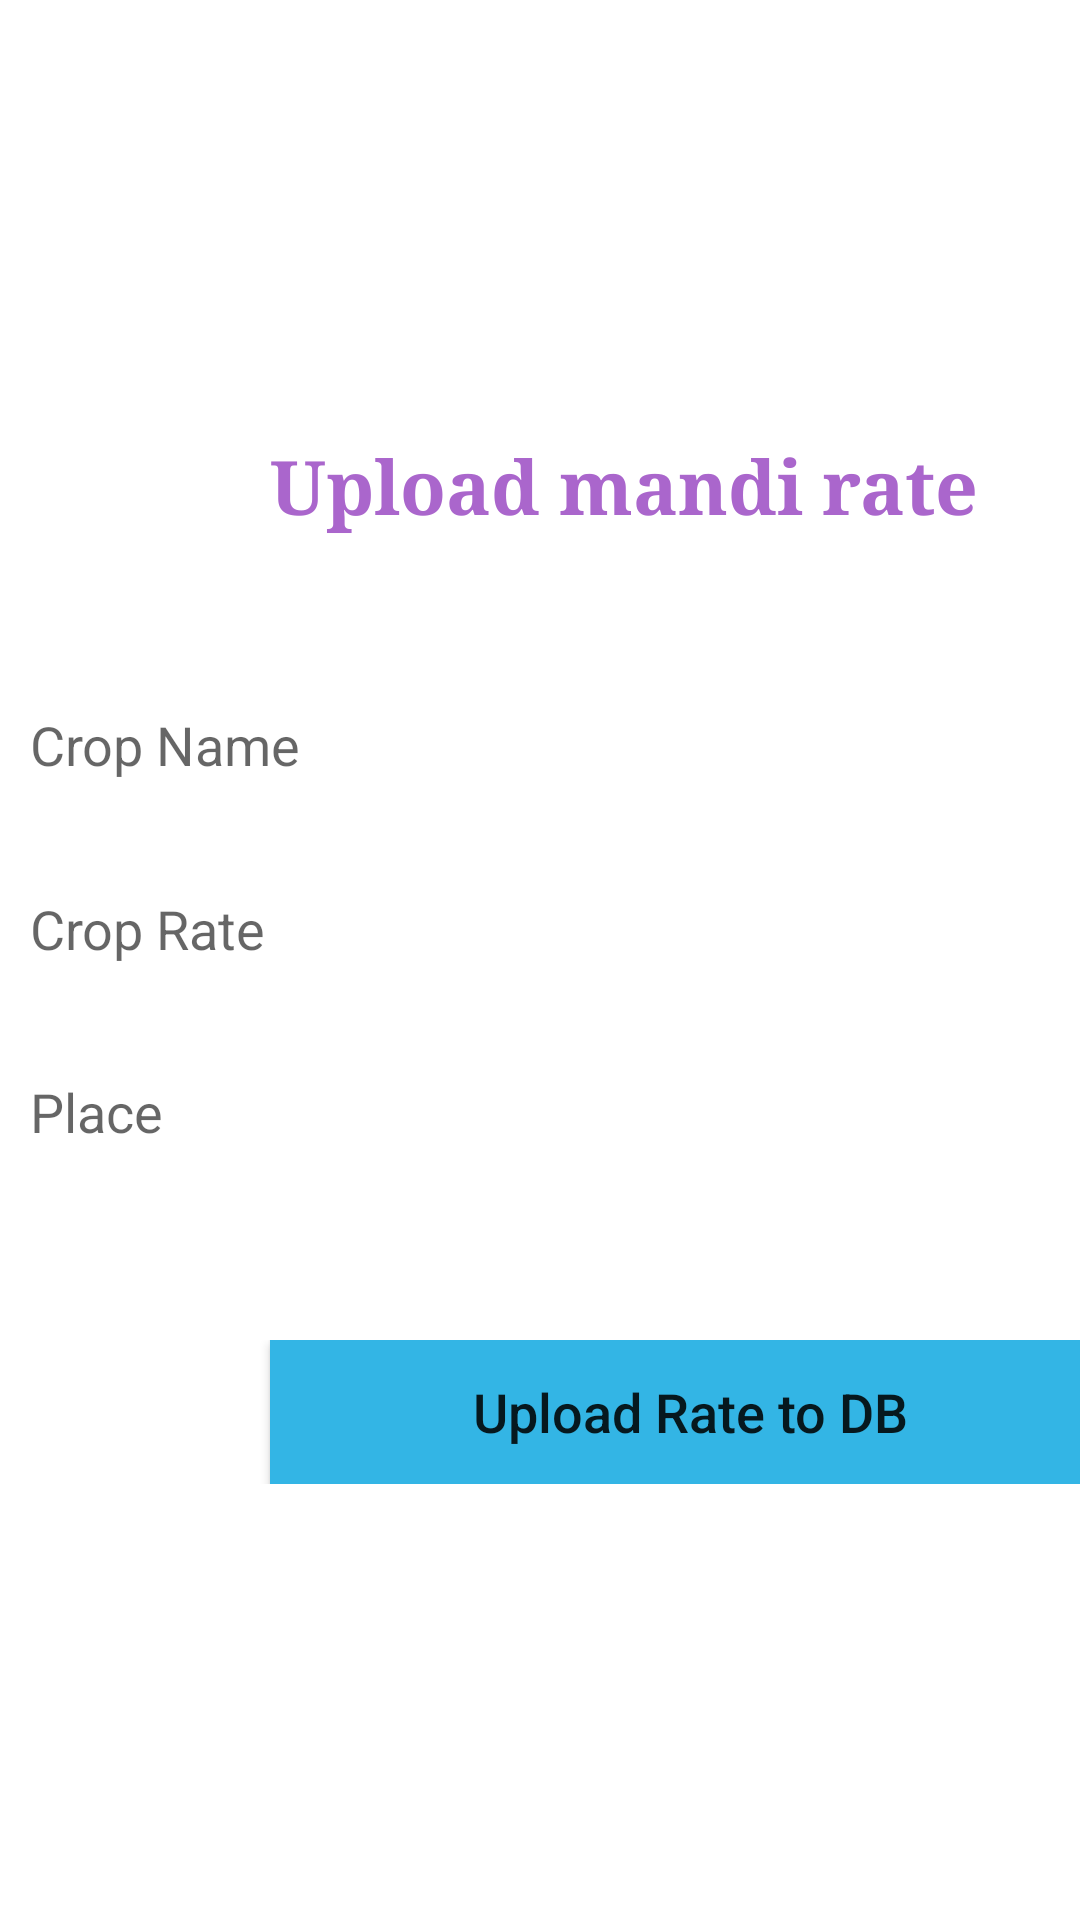

Produce the Android XML layout that renders to this screen, including the resource entries it uses.
<!-- AndroidManifest.xml: application theme AppTheme -->
<!-- res/layout/upload_rate.xml -->
<?xml version="1.0" encoding="utf-8"?>
<LinearLayout xmlns:android="http://schemas.android.com/apk/res/android"
    xmlns:app="http://schemas.android.com/apk/res-auto"
    xmlns:tools="http://schemas.android.com/tools"
    android:layout_width="match_parent"
    android:layout_height="match_parent"
    android:orientation="vertical"
    tools:context="com.akshay.crop_app.Register">

    <LinearLayout
        android:layout_width="match_parent"
        android:layout_height="wrap_content"
        android:layout_weight="15"
        android:weightSum="1">

    </LinearLayout>
    <LinearLayout
        android:layout_width="match_parent"
        android:layout_height="wrap_content"
        android:layout_weight="1"
        android:weightSum="1">

    </LinearLayout>
    <LinearLayout
        android:layout_width="match_parent"
        android:layout_height="wrap_content"
        android:layout_weight="6"
        android:weightSum="1">

        <TextView
            android:id="@+id/cTextView"
            android:layout_width="wrap_content"
            android:layout_height="wrap_content"
            android:layout_gravity="center"
            android:layout_marginLeft="90sp"
            android:layout_weight="0.50"
            android:text="Upload mandi rate"
            android:textColor="@android:color/holo_purple"
            android:textSize="25sp"
            android:textStyle="bold"
            android:typeface="serif" />
    </LinearLayout>


    <LinearLayout
        android:layout_width="match_parent"
        android:layout_height="wrap_content"
        android:layout_weight="9"
        android:weightSum="1">

        <EditText
            android:id="@+id/crop_name"
            android:layout_width="385dp"
            android:layout_height="wrap_content"
            android:layout_gravity="center"
            android:layout_marginLeft="10sp"
            android:layout_weight="0.38"
            android:background="@drawable/compl"
            android:ems="10"
            android:hint="Crop Name"
            android:inputType="textPersonName" />
    </LinearLayout>

    <LinearLayout
        android:layout_width="match_parent"
        android:layout_height="wrap_content"
        android:layout_weight="0.625"
        android:weightSum="1">

        <EditText
            android:id="@+id/c_rate"
            android:layout_width="385dp"
            android:layout_height="wrap_content"
            android:layout_gravity="center"
            android:layout_marginLeft="10sp"
            android:layout_weight="0.30"
            android:background="@drawable/compl"
            android:ems="10"
            android:hint="Crop Rate"
            android:inputType="phone" />
    </LinearLayout>
    <LinearLayout
        android:layout_width="match_parent"
        android:layout_height="wrap_content"
        android:layout_weight="9"
        android:weightSum="1">

        <EditText
            android:id="@+id/c_place"
            android:layout_width="385dp"
            android:layout_height="wrap_content"
            android:layout_gravity="center"
            android:layout_marginLeft="10sp"
            android:layout_weight="0.42"
            android:background="@drawable/compl"
            android:ems="10"
            android:hint="Place" />
    </LinearLayout>
    <LinearLayout
        android:layout_width="match_parent"
        android:layout_height="wrap_content"
        android:layout_weight="0.625"
        android:weightSum="1">

    </LinearLayout>

    <LinearLayout
        android:layout_width="match_parent"
        android:layout_height="wrap_content"
        android:layout_weight="0.625"
        android:weightSum="1">

    </LinearLayout>

    <LinearLayout
        android:layout_width="match_parent"
        android:layout_height="wrap_content"
        android:layout_weight="2"
        android:weightSum="1">
    </LinearLayout>


    <LinearLayout
        android:layout_width="match_parent"
        android:layout_height="wrap_content"
        android:layout_weight="0.625"
        android:weightSum="1">

    </LinearLayout>

    <LinearLayout
        android:layout_width="match_parent"
        android:layout_height="wrap_content"
        android:weightSum="1">

        <Button
            android:id="@+id/mandi_btn"
            android:layout_width="280dp"
            android:layout_height="wrap_content"
            android:layout_gravity="center"
            android:layout_marginLeft="90sp"
            android:background="@android:color/holo_blue_light"
            android:text="Upload Rate to DB"
            android:textAllCaps="false"
            android:textSize="18sp" />
    </LinearLayout>

    <LinearLayout
        android:layout_width="match_parent"
        android:layout_height="wrap_content"
        android:layout_weight="0.625"
        android:weightSum="1">

    </LinearLayout>

    <LinearLayout
        android:layout_width="match_parent"
        android:layout_height="wrap_content"
        android:layout_weight="0.625"
        android:weightSum="1">

    </LinearLayout>

    <LinearLayout
        android:layout_width="match_parent"
        android:layout_height="wrap_content"
        android:layout_weight="7"
        android:weightSum="1">

    </LinearLayout>

    <LinearLayout
        android:layout_width="match_parent"
        android:layout_height="wrap_content"
        android:layout_weight="9"
        android:weightSum="1">

    </LinearLayout>
    <LinearLayout
        android:layout_width="match_parent"
        android:layout_height="wrap_content"
        android:layout_weight="0.625"
        android:weightSum="1">

    </LinearLayout>





    <LinearLayout
        android:layout_width="match_parent"
        android:layout_height="wrap_content"
        android:layout_weight="1"
        android:weightSum="1">

    </LinearLayout>



</LinearLayout>
<!-- resources referenced by this layout -->
<resources>
  <style name="AppTheme" parent="Theme.AppCompat.Light.DarkActionBar">
          
          <item name="colorPrimary">@color/colorPrimary</item>
          <item name="colorPrimaryDark">@color/colorPrimaryDark</item>
          <item name="colorAccent">@color/colorAccent</item>
          <item name="android:windowBackground">@color/windowBackground</item>
          <item name="android:navigationBarColor">@color/statusBarColor</item>
          <item name="android:statusBarColor">@color/statusBarColor</item>
  
      </style>
  <color name="colorPrimary">#d05990</color>
  <color name="colorPrimaryDark">#ba5388</color>
  <color name="colorAccent">#FFCD00</color>
  <color name="windowBackground">#fff</color>
  <color name="statusBarColor">#bc5389</color>
</resources>
